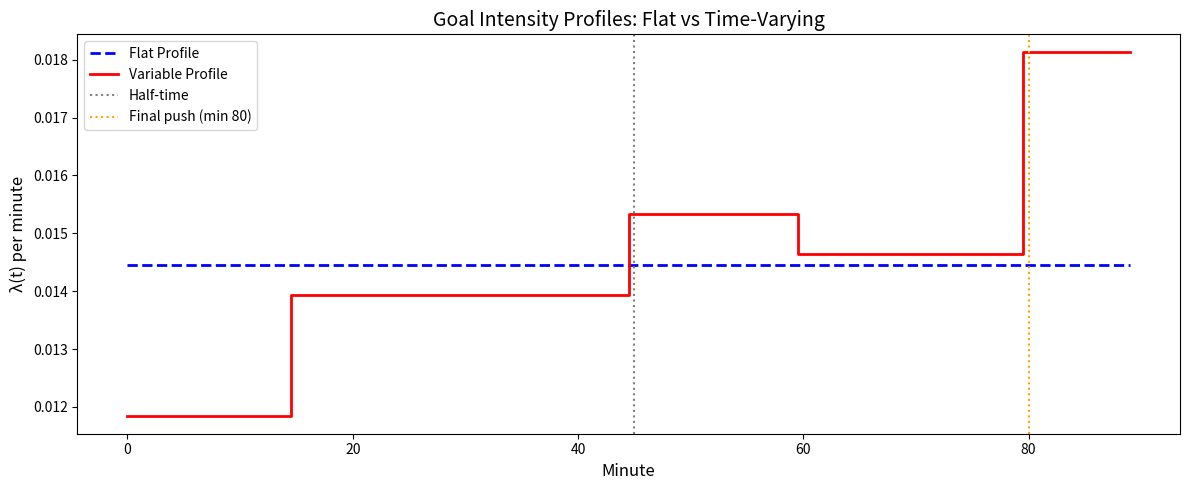
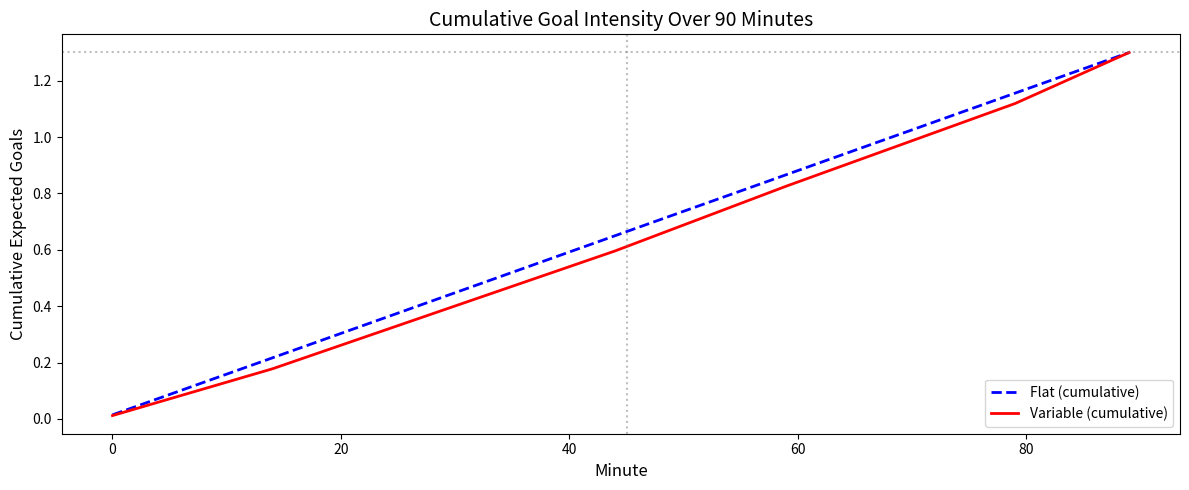

Source code (Python) for these figures, in order:
"""
Task 06: Visualizing Time-Varying Goal Intensity
=================================================
"""
import numpy as np
import matplotlib.pyplot as plt

# ── PART A: Define two intensity profiles ───────────────────────
base_rate = 1.3
minutes = np.arange(90)

# FLAT profile
flat_profile = np.full(90, base_rate / 90)

# VARIABLE profile
multipliers = np.ones(90)
multipliers[0:15] = 0.85
multipliers[15:45] = 1.00
multipliers[45:60] = 1.10
multipliers[60:80] = 1.05
multipliers[80:90] = 1.30

variable_profile = np.full(90, base_rate / 90) * multipliers
variable_profile = variable_profile * (base_rate / variable_profile.sum())

# ── PART B: Plot both profiles ──────────────────────────────────
fig, ax = plt.subplots(figsize=(12, 5))
ax.plot(minutes, flat_profile, label="Flat Profile", color="blue",
        linewidth=2, linestyle="--")
ax.step(minutes, variable_profile, label="Variable Profile",
        color="red", linewidth=2, where="mid")
ax.axvline(x=45, color="gray", linestyle=":", label="Half-time")
ax.axvline(x=80, color="orange", linestyle=":", label="Final push (min 80)")
ax.set_xlabel("Minute", fontsize=12)
ax.set_ylabel("λ(t) per minute", fontsize=12)
ax.set_title("Goal Intensity Profiles: Flat vs Time-Varying", fontsize=14)
ax.legend(fontsize=10)
plt.tight_layout()
plt.savefig("task06_intensity_profiles.png", dpi=150)
plt.show()
print("Saved: task06_intensity_profiles.png")

# ── PART C: Verify normalization ───────────────────────────────
print(f"\nFlat profile sum: {flat_profile.sum():.4f}")
print(f"Variable profile sum: {variable_profile.sum():.4f}")
print(f"Both equal 1.3? Flat={'✅' if abs(flat_profile.sum()-1.3)<0.001 else '❌'}, "
      f"Variable={'✅' if abs(variable_profile.sum()-1.3)<0.001 else '❌'}")

# ── PART D: Cumulative intensity ───────────────────────────────
fig, ax = plt.subplots(figsize=(12, 5))
ax.plot(minutes, np.cumsum(flat_profile), label="Flat (cumulative)",
        color="blue", linewidth=2, linestyle="--")
ax.plot(minutes, np.cumsum(variable_profile),
        label="Variable (cumulative)", color="red", linewidth=2)
ax.axhline(y=1.3, color="gray", linestyle=":", alpha=0.5)
ax.axvline(x=45, color="gray", linestyle=":", alpha=0.5)
ax.set_xlabel("Minute", fontsize=12)
ax.set_ylabel("Cumulative Expected Goals", fontsize=12)
ax.set_title("Cumulative Goal Intensity Over 90 Minutes", fontsize=14)
ax.legend(fontsize=10)
plt.tight_layout()
plt.savefig("task06_cumulative_intensity.png", dpi=150)
plt.show()
print("Saved: task06_cumulative_intensity.png")
